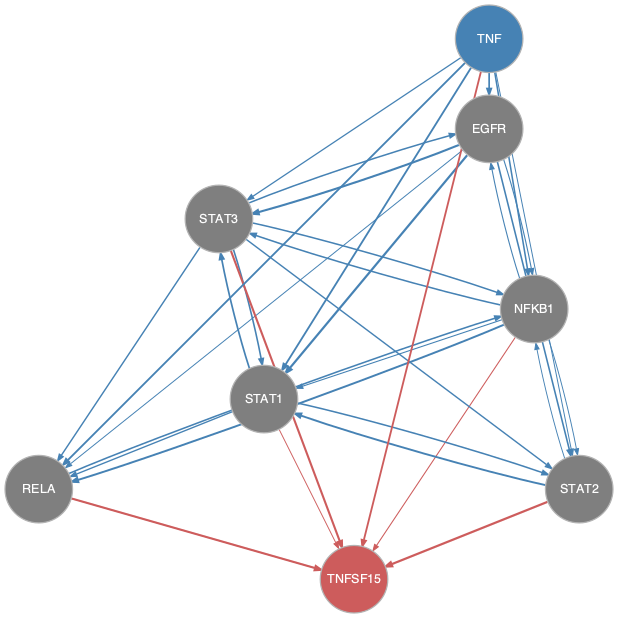

Source data for this figure (header and first rows):
from	to
EGFR	NFKB1
EGFR	RELA
EGFR	STAT1
EGFR	STAT2
EGFR	STAT3
NFKB1	EGFR
NFKB1	RELA
NFKB1	STAT1
NFKB1	STAT2
NFKB1	STAT3
RELA	NFKB1
STAT1	RELA
STAT1	STAT2
STAT1	STAT3
STAT2	NFKB1
STAT2	STAT1
STAT3	EGFR
STAT3	NFKB1
STAT3	RELA
STAT3	STAT1
STAT3	STAT2
TNF	EGFR
TNF	NFKB1
TNF	RELA
TNF	STAT1
TNF	STAT2
TNF	STAT3
NFKB1	TNFSF15
RELA	TNFSF15
STAT1	TNFSF15
STAT2	TNFSF15
STAT3	TNFSF15
TNF	TNFSF15
